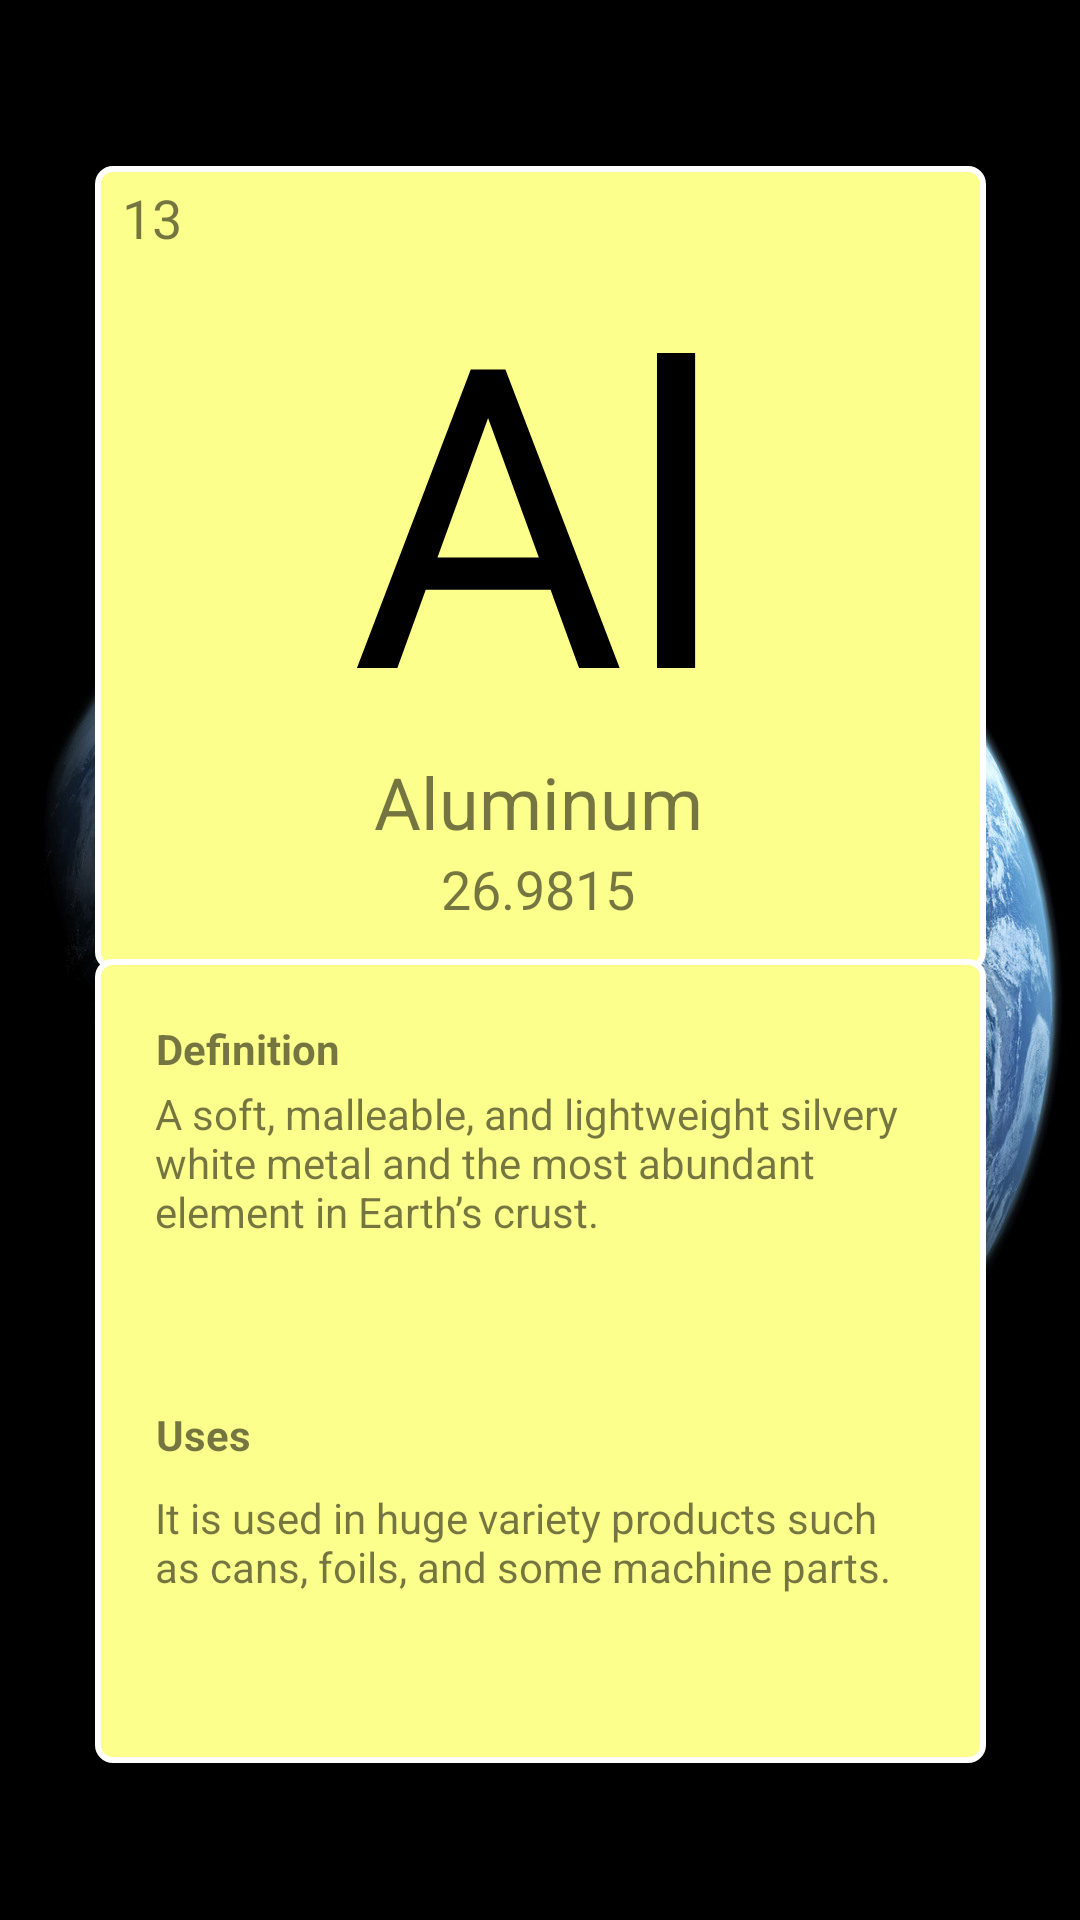

Here is an Android app screen rendered from its layout file. Give the layout XML and the strings, colors and styles it references.
<!-- AndroidManifest.xml: application theme Theme.PeriodicTable1 -->
<!-- res/layout/elements_aluminum.xml -->
<?xml version="1.0" encoding="utf-8"?>
<androidx.constraintlayout.widget.ConstraintLayout

    xmlns:android="http://schemas.android.com/apk/res/android"
    xmlns:app="http://schemas.android.com/apk/res-auto"
    xmlns:tools="http://schemas.android.com/tools"
    android:layout_width="match_parent"
    android:layout_height="match_parent"
    android:layout_gravity="center"
    android:background="@drawable/bg"
    tools:context=".Aluminum">


    <androidx.constraintlayout.widget.ConstraintLayout
        android:id="@+id/constraintLayout"
        android:layout_width="297dp"
        android:layout_height="268dp"
        android:background="@drawable/box1"
        android:padding="5dp"
        app:layout_constraintBottom_toBottomOf="parent"
        app:layout_constraintEnd_toEndOf="parent"
        app:layout_constraintStart_toStartOf="parent"
        app:layout_constraintTop_toTopOf="parent"
        app:layout_constraintVertical_bias="0.149">

        <TextView
            android:id="@+id/textView2"
            android:layout_width="202dp"
            android:layout_height="162dp"
            android:layout_centerHorizontal="false"
            android:gravity="center_horizontal|top"


            android:text="Al"
            android:textColor="@color/black"
            android:textSize="140dp"
            app:layout_constraintBottom_toBottomOf="parent"
            app:layout_constraintEnd_toEndOf="parent"
            app:layout_constraintHorizontal_bias="0.494"
            app:layout_constraintStart_toStartOf="parent"
            app:layout_constraintTop_toTopOf="parent"
            app:layout_constraintVertical_bias="0.15" />

        <TextView
            android:id="@+id/textView4"
            android:layout_width="110dp"
            android:layout_height="33dp"
            android:layout_centerHorizontal="false"
            android:text="Aluminum"
            android:textSize="24sp"
            app:layout_constraintBottom_toBottomOf="parent"
            app:layout_constraintEnd_toEndOf="parent"
            app:layout_constraintHorizontal_bias="0.497"
            app:layout_constraintStart_toStartOf="parent"
            app:layout_constraintTop_toBottomOf="@+id/textView2"
            app:layout_constraintVertical_bias="0.296" />

        <TextView
            android:id="@+id/textView3"
            android:layout_width="wrap_content"
            android:layout_height="wrap_content"
            android:text="26.9815"
            android:textSize="18sp"
            app:layout_constraintBottom_toBottomOf="parent"
            app:layout_constraintEnd_toEndOf="parent"
            app:layout_constraintHorizontal_bias="0.497"
            app:layout_constraintStart_toStartOf="parent"
            app:layout_constraintTop_toBottomOf="@+id/textView4"
            app:layout_constraintVertical_bias="0.0" />

        <TextView
            android:id="@+id/textView5"
            android:layout_width="wrap_content"
            android:layout_height="wrap_content"
            android:layout_marginStart="4dp"
            android:text="13"
            android:textSize="18sp"
            app:layout_constraintBottom_toBottomOf="parent"
            app:layout_constraintStart_toStartOf="parent"
            app:layout_constraintTop_toTopOf="parent"
            app:layout_constraintVertical_bias="0.0" />


    </androidx.constraintlayout.widget.ConstraintLayout>

    <androidx.constraintlayout.widget.ConstraintLayout
        android:layout_width="297dp"
        android:layout_height="268dp"
        android:background="@drawable/box1"
        android:padding="5dp"
        app:layout_constraintBottom_toBottomOf="parent"
        app:layout_constraintEnd_toEndOf="parent"
        app:layout_constraintStart_toStartOf="parent"
        app:layout_constraintTop_toTopOf="parent"
        app:layout_constraintVertical_bias="0.859">

        <TextView
            android:id="@+id/textView6"
            android:layout_width="wrap_content"
            android:layout_height="wrap_content"
            android:text="Definition"
            android:textStyle="bold"
            app:layout_constraintBottom_toBottomOf="parent"
            app:layout_constraintEnd_toEndOf="parent"
            app:layout_constraintHorizontal_bias="0.068"
            app:layout_constraintStart_toStartOf="parent"
            app:layout_constraintTop_toTopOf="parent"
            app:layout_constraintVertical_bias="0.064" />

        <TextView
            android:id="@+id/textView9"
            android:layout_width="wrap_content"
            android:layout_height="wrap_content"
            android:text="Uses"
            android:textStyle="bold"
            app:layout_constraintBottom_toBottomOf="parent"
            app:layout_constraintEnd_toEndOf="parent"
            app:layout_constraintHorizontal_bias="0.06"
            app:layout_constraintStart_toStartOf="parent"
            app:layout_constraintTop_toTopOf="parent"
            app:layout_constraintVertical_bias="0.602" />

        <TextView
            android:id="@+id/textView7"
            android:layout_width="256dp"
            android:layout_height="71dp"
            android:text="A soft, malleable, and lightweight silvery white metal and the most abundant element in Earth’s crust. "
            android:textAlignment="textStart"
            app:layout_constraintBottom_toBottomOf="parent"
            app:layout_constraintEnd_toEndOf="parent"
            app:layout_constraintHorizontal_bias="0.487"
            app:layout_constraintStart_toStartOf="parent"
            app:layout_constraintTop_toTopOf="parent"
            app:layout_constraintVertical_bias="0.197" />

        <TextView
            android:id="@+id/textView10"
            android:layout_width="256dp"
            android:layout_height="71dp"
            android:text="It is used in huge variety products such as cans, foils, and some machine parts."
            android:textAlignment="textStart"
            app:layout_constraintBottom_toBottomOf="parent"
            app:layout_constraintEnd_toEndOf="parent"
            app:layout_constraintHorizontal_bias="0.487"
            app:layout_constraintStart_toStartOf="parent"
            app:layout_constraintTop_toTopOf="parent"
            app:layout_constraintVertical_bias="0.918" />
    </androidx.constraintlayout.widget.ConstraintLayout>

</androidx.constraintlayout.widget.ConstraintLayout>
<!-- resources referenced by this layout -->
<resources>
  <color name="black">#FF000000</color>
  <!-- drawable bg: jpg bitmap (drawable-v24, 345700 bytes) -->
  <!-- drawable box1 (drawable) -->
  <?xml version="1.0" encoding="utf-8"?>
  <shape xmlns:android="http://schemas.android.com/apk/res/android">
      <stroke
          android:width="2dp"
          android:color="#FFFFFF" />
  
      <corners android:radius="5dp" />
  
      <gradient
          android:angle="270"
          android:centerColor="#fdff8c"
          android:endColor="#fdff8c"
          android:startColor="#fdff8c" />
  </shape>
  <style name="Theme.PeriodicTable1" parent="Theme.MaterialComponents.DayNight.NoActionBar">
          
          <item name="colorPrimary">@color/purple_500</item>
          <item name="colorPrimaryVariant">@color/purple_700</item>
          <item name="colorOnPrimary">@color/white</item>
          
          <item name="colorSecondary">@color/teal_200</item>
          <item name="colorSecondaryVariant">@color/teal_700</item>
          <item name="colorOnSecondary">@color/black</item>
          
          <item name="android:statusBarColor" tools:targetApi="l">?attr/colorPrimaryVariant</item>
          
      </style>
  <color name="purple_500">#FF6200EE</color>
  <color name="purple_700">#FF3700B3</color>
  <color name="white">#FFFFFFFF</color>
  <color name="teal_200">#FF03DAC5</color>
  <color name="teal_700">#FF018786</color>
</resources>
